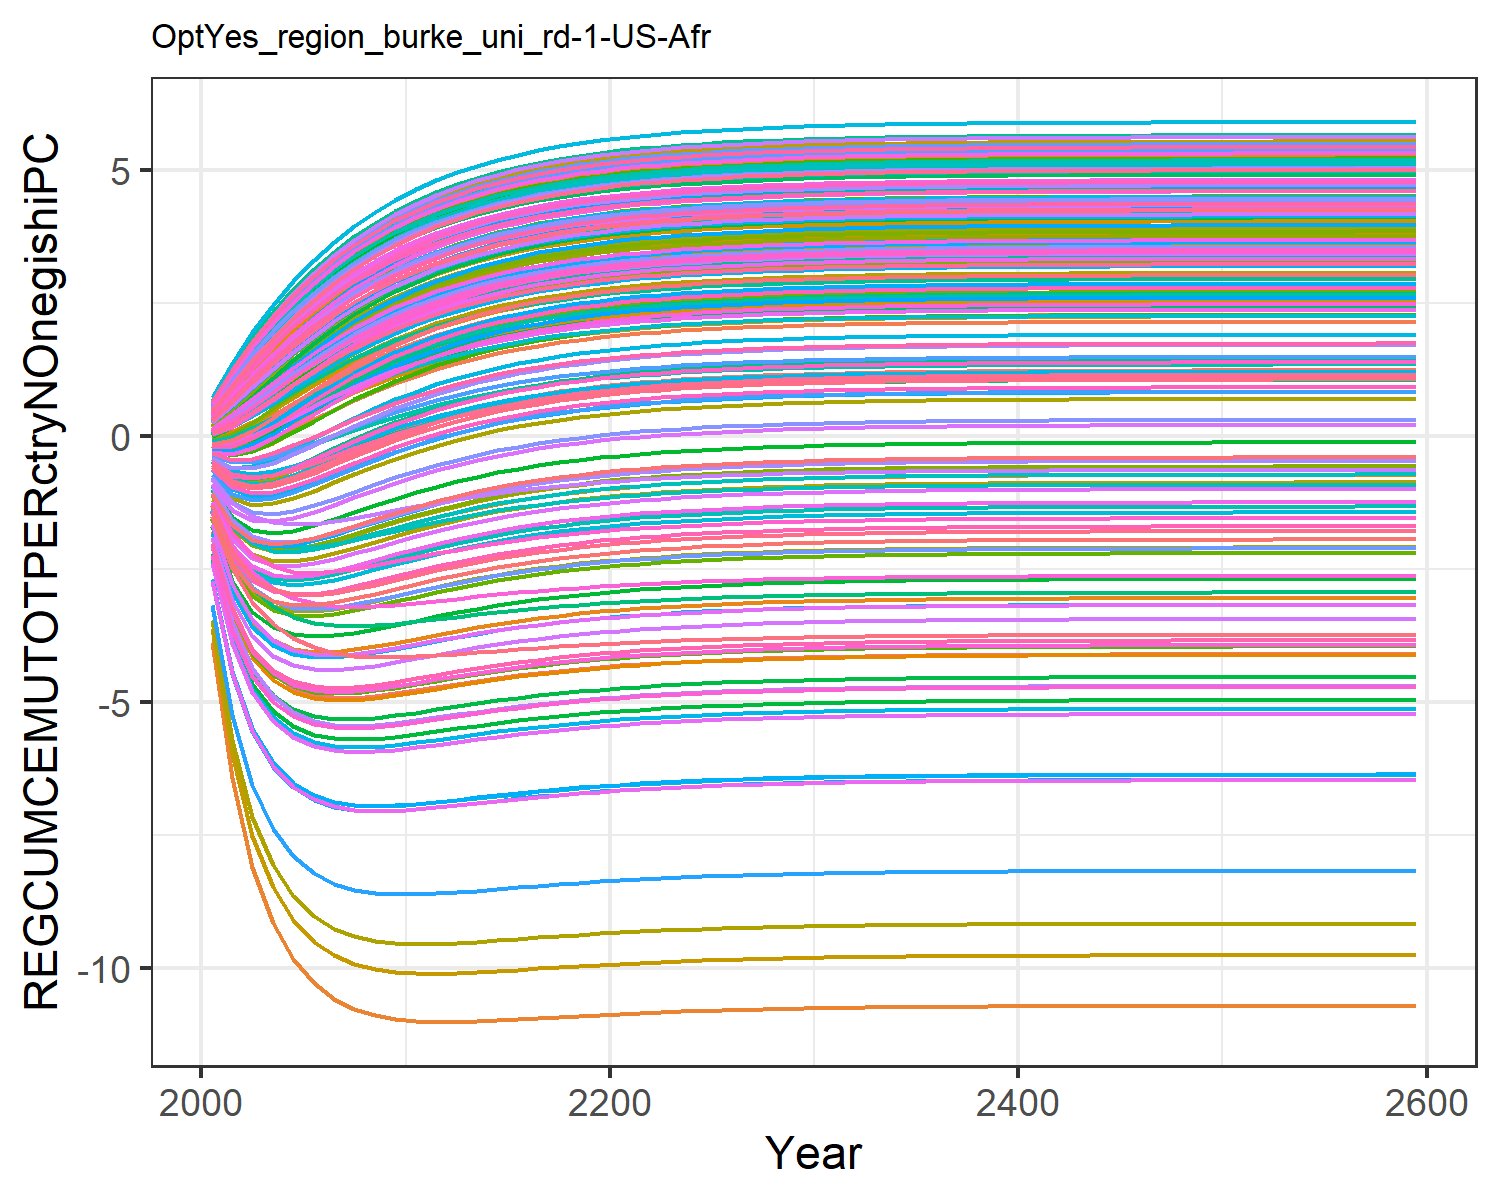

The table this chart was drawn from, first rows:
-1.8927983449656178, -0.6237056291404299, -0.04560242856733998, 0.5239057545132222, 0.2936834778693437, -0.20928471559883555, 0.6022118793093816, 0.6234176394646384, 0.10168237958624993, -3.8711406639901638, 0.6063095311513966, -1.7827421327198998, -2.073021025695289, -1.0233953453663824, 0.1793036335423146, 0.4090240248828664, 0.4238419089047091, -0.012768122942178328, 0.13792971749105953, -0.1104840848162949, -0.17869051210934828, 0.18316200428395235, 0.2471950601394507, 0.5465404302448403
-3.208, -0.9024, 0.02181, 1.036, 0.6404, -0.2657, 1.152, 1.185, 0.281, -6.429, 1.154, -2.876, -3.37, -1.686, 0.4177, 0.8367, 0.8652, 0.07991, 0.3452, -0.05899, -0.1763, 0.449, 0.5596, 1.067
-3.998, -0.962, 0.1867, 1.516, 1.002, -0.1904, 1.652, 1.696, 0.5272, -8.091, 1.654, -3.509, -4.146, -2.018, 0.7071, 1.253, 1.296, 0.2635, 0.6122, 0.08339, -0.06972, 0.7503, 0.8953, 1.568
-4.464, -0.8865, 0.3965, 1.954, 1.354, -0.04683, 2.1, 2.154, 0.7976, -9.142, 2.104, -3.837, -4.576, -2.154, 1.01, 1.643, 1.701, 0.4874, 0.8984, 0.2697, 0.09007, 1.057, 1.228, 2.034
-4.725, -0.7479, 0.6224, 2.349, 1.685, 0.1292, 2.498, 2.561, 1.069, -9.826, 2.505, -3.994, -4.806, -2.174, 1.306, 2, 2.072, 0.7241, 1.182, 0.4731, 0.2735, 1.352, 1.543, 2.457
-4.857, -0.582, 0.848, 2.702, 1.989, 0.3168, 2.851, 2.921, 1.33, -10.28, 2.859, -4.05, -4.917, -2.127, 1.585, 2.323, 2.407, 0.9582, 1.453, 0.6777, 0.463, 1.629, 1.835, 2.836
-4.908, -0.4089, 1.064, 3.014, 2.264, 0.5038, 3.161, 3.238, 1.573, -10.57, 3.172, -4.046, -4.956, -2.043, 1.844, 2.612, 2.706, 1.181, 1.704, 0.8749, 0.6484, 1.882, 2.1, 3.172
-4.91, -0.2385, 1.266, 3.289, 2.51, 0.6828, 3.432, 3.516, 1.796, -10.77, 3.446, -4.007, -4.949, -1.94, 2.078, 2.868, 2.972, 1.388, 1.933, 1.06, 0.8241, 2.112, 2.339, 3.469
-4.881, -0.07672, 1.451, 3.53, 2.73, 0.8498, 3.67, 3.759, 1.998, -10.89, 3.686, -3.947, -4.915, -1.83, 2.289, 3.094, 3.206, 1.577, 2.139, 1.23, 0.987, 2.318, 2.552, 3.729
-4.834, 0.07414, 1.618, 3.742, 2.924, 1.003, 3.878, 3.971, 2.179, -10.96, 3.896, -3.876, -4.863, -1.721, 2.476, 3.293, 3.413, 1.748, 2.323, 1.384, 1.136, 2.501, 2.741, 3.957
-4.778, 0.2124, 1.768, 3.927, 3.095, 1.141, 4.059, 4.156, 2.339, -10.99, 4.079, -3.8, -4.803, -1.615, 2.643, 3.469, 3.594, 1.9, 2.487, 1.524, 1.271, 2.663, 2.908, 4.156
-4.717, 0.3373, 1.901, 4.088, 3.245, 1.265, 4.216, 4.317, 2.481, -11, 4.238, -3.725, -4.74, -1.515, 2.789, 3.622, 3.752, 2.035, 2.631, 1.648, 1.391, 2.806, 3.055, 4.329
-4.657, 0.4492, 2.019, 4.228, 3.377, 1.376, 4.353, 4.457, 2.606, -11, 4.376, -3.653, -4.678, -1.424, 2.918, 3.755, 3.89, 2.155, 2.759, 1.758, 1.499, 2.931, 3.184, 4.479
-4.599, 0.5488, 2.123, 4.35, 3.492, 1.475, 4.472, 4.578, 2.716, -10.99, 4.497, -3.586, -4.619, -1.341, 3.031, 3.872, 4.01, 2.261, 2.87, 1.856, 1.594, 3.042, 3.297, 4.61
-4.544, 0.6369, 2.215, 4.456, 3.592, 1.562, 4.575, 4.684, 2.812, -10.97, 4.601, -3.523, -4.563, -1.266, 3.13, 3.974, 4.115, 2.354, 2.968, 1.943, 1.679, 3.138, 3.396, 4.723
-4.494, 0.7147, 2.296, 4.548, 3.68, 1.638, 4.665, 4.775, 2.897, -10.95, 4.692, -3.467, -4.511, -1.199, 3.217, 4.062, 4.206, 2.436, 3.054, 2.019, 1.753, 3.223, 3.482, 4.821
-4.447, 0.783, 2.367, 4.628, 3.756, 1.706, 4.742, 4.855, 2.971, -10.93, 4.771, -3.416, -4.464, -1.139, 3.292, 4.139, 4.285, 2.508, 3.128, 2.085, 1.818, 3.296, 3.557, 4.906
-4.406, 0.843, 2.428, 4.698, 3.822, 1.765, 4.81, 4.923, 3.035, -10.91, 4.839, -3.37, -4.422, -1.087, 3.358, 4.206, 4.353, 2.57, 3.193, 2.144, 1.875, 3.36, 3.622, 4.98
-4.368, 0.8954, 2.482, 4.758, 3.88, 1.817, 4.868, 4.983, 3.091, -10.89, 4.898, -3.329, -4.384, -1.04, 3.415, 4.264, 4.413, 2.624, 3.25, 2.195, 1.926, 3.416, 3.678, 5.044
-4.334, 0.9412, 2.529, 4.81, 3.929, 1.862, 4.919, 5.034, 3.139, -10.87, 4.949, -3.292, -4.35, -0.999, 3.464, 4.314, 4.464, 2.672, 3.299, 2.239, 1.969, 3.464, 3.728, 5.099
-4.304, 0.9811, 2.57, 4.855, 3.973, 1.901, 4.962, 5.079, 3.181, -10.85, 4.993, -3.26, -4.319, -0.963, 3.507, 4.358, 4.509, 2.713, 3.341, 2.278, 2.007, 3.506, 3.77, 5.146
-4.278, 1.016, 2.605, 4.893, 4.01, 1.935, 5, 5.117, 3.218, -10.84, 5.031, -3.232, -4.293, -0.9315, 3.544, 4.395, 4.547, 2.748, 3.378, 2.312, 2.041, 3.542, 3.807, 5.187
-4.255, 1.046, 2.636, 4.927, 4.043, 1.965, 5.033, 5.151, 3.25, -10.82, 5.065, -3.207, -4.269, -0.904, 3.577, 4.428, 4.581, 2.779, 3.41, 2.341, 2.07, 3.574, 3.839, 5.223
-4.234, 1.072, 2.663, 4.956, 4.071, 1.991, 5.061, 5.179, 3.277, -10.81, 5.093, -3.185, -4.248, -0.88, 3.605, 4.456, 4.61, 2.806, 3.438, 2.366, 2.095, 3.601, 3.867, 5.254
-4.216, 1.095, 2.686, 4.981, 4.095, 2.013, 5.086, 5.204, 3.301, -10.8, 5.118, -3.166, -4.23, -0.859, 3.629, 4.481, 4.635, 2.83, 3.462, 2.389, 2.117, 3.625, 3.891, 5.28
-4.2, 1.115, 2.706, 5.003, 4.116, 2.033, 5.107, 5.226, 3.322, -10.78, 5.139, -3.15, -4.214, -0.8408, 3.65, 4.502, 4.656, 2.85, 3.483, 2.408, 2.135, 3.646, 3.912, 5.303
-4.187, 1.132, 2.723, 5.022, 4.134, 2.049, 5.125, 5.244, 3.34, -10.77, 5.158, -3.135, -4.2, -0.8249, 3.668, 4.52, 4.675, 2.867, 3.501, 2.425, 2.152, 3.664, 3.93, 5.323
-4.174, 1.147, 2.738, 5.038, 4.15, 2.064, 5.141, 5.26, 3.355, -10.77, 5.174, -3.122, -4.188, -0.8111, 3.684, 4.536, 4.691, 2.883, 3.517, 2.439, 2.166, 3.679, 3.946, 5.34
-4.164, 1.16, 2.751, 5.052, 4.164, 2.077, 5.155, 5.274, 3.369, -10.76, 5.188, -3.111, -4.178, -0.7991, 3.697, 4.55, 4.705, 2.896, 3.53, 2.452, 2.179, 3.692, 3.959, 5.354
-4.155, 1.171, 2.763, 5.064, 4.176, 2.088, 5.166, 5.286, 3.38, -10.75, 5.199, -3.102, -4.168, -0.7887, 3.709, 4.561, 4.717, 2.907, 3.542, 2.462, 2.189, 3.704, 3.971, 5.367
-4.147, 1.181, 2.773, 5.075, 4.186, 2.097, 5.177, 5.297, 3.39, -10.74, 5.21, -3.093, -4.16, -0.7797, 3.719, 4.572, 4.728, 2.917, 3.552, 2.472, 2.199, 3.714, 3.981, 5.378
-4.14, 1.189, 2.781, 5.084, 4.194, 2.106, 5.185, 5.306, 3.399, -10.74, 5.219, -3.086, -4.153, -0.7718, 3.728, 4.58, 4.737, 2.926, 3.561, 2.48, 2.207, 3.722, 3.99, 5.387
-4.134, 1.196, 2.788, 5.091, 4.202, 2.113, 5.193, 5.313, 3.407, -10.73, 5.226, -3.08, -4.147, -0.765, 3.736, 4.588, 4.744, 2.933, 3.568, 2.487, 2.214, 3.73, 3.997, 5.396
-4.128, 1.203, 2.795, 5.098, 4.209, 2.119, 5.2, 5.32, 3.413, -10.73, 5.233, -3.074, -4.142, -0.7591, 3.742, 4.595, 4.751, 2.939, 3.575, 2.493, 2.22, 3.736, 4.004, 5.403
-4.124, 1.208, 2.8, 5.104, 4.214, 2.124, 5.205, 5.326, 3.419, -10.73, 5.239, -3.069, -4.137, -0.754, 3.748, 4.6, 4.757, 2.945, 3.58, 2.498, 2.225, 3.742, 4.009, 5.409
-4.12, 1.213, 2.805, 5.109, 4.219, 2.129, 5.21, 5.331, 3.423, -10.72, 5.244, -3.065, -4.133, -0.7496, 3.753, 4.605, 4.762, 2.95, 3.585, 2.503, 2.23, 3.747, 4.014, 5.414
-4.116, 1.217, 2.809, 5.113, 4.223, 2.133, 5.214, 5.335, 3.428, -10.72, 5.248, -3.062, -4.13, -0.7458, 3.757, 4.609, 4.766, 2.954, 3.589, 2.507, 2.233, 3.751, 4.018, 5.418
-4.113, 1.22, 2.812, 5.117, 4.227, 2.136, 5.218, 5.339, 3.431, -10.72, 5.252, -3.059, -4.127, -0.7425, 3.761, 4.613, 4.77, 2.957, 3.593, 2.51, 2.237, 3.754, 4.022, 5.422
-4.111, 1.223, 2.816, 5.12, 4.23, 2.139, 5.221, 5.342, 3.434, -10.72, 5.255, -3.056, -4.124, -0.7396, 3.764, 4.616, 4.773, 2.96, 3.596, 2.513, 2.24, 3.757, 4.025, 5.426
-4.108, 1.226, 2.818, 5.123, 4.233, 2.142, 5.224, 5.345, 3.437, -10.71, 5.258, -3.054, -4.122, -0.7371, 3.766, 4.619, 4.776, 2.963, 3.599, 2.516, 2.242, 3.76, 4.028, 5.428
-4.106, 1.228, 2.82, 5.125, 4.235, 2.144, 5.226, 5.347, 3.439, -10.71, 5.26, -3.051, -4.12, -0.735, 3.769, 4.621, 4.778, 2.965, 3.601, 2.518, 2.244, 3.762, 4.03, 5.431
-4.105, 1.23, 2.822, 5.127, 4.237, 2.146, 5.228, 5.349, 3.441, -10.71, 5.262, -3.05, -4.118, -0.7331, 3.771, 4.623, 4.78, 2.967, 3.603, 2.52, 2.246, 3.764, 4.032, 5.433
-4.103, 1.232, 2.824, 5.129, 4.239, 2.148, 5.23, 5.351, 3.443, -10.71, 5.264, -3.048, -4.116, -0.7315, 3.773, 4.625, 4.782, 2.969, 3.605, 2.522, 2.248, 3.766, 4.034, 5.435
-4.102, 1.233, 2.826, 5.131, 4.241, 2.149, 5.232, 5.352, 3.445, -10.71, 5.265, -3.047, -4.115, -0.7301, 3.774, 4.627, 4.784, 2.97, 3.607, 2.523, 2.249, 3.768, 4.035, 5.437
-4.101, 1.234, 2.827, 5.132, 4.242, 2.15, 5.233, 5.354, 3.446, -10.71, 5.267, -3.046, -4.114, -0.7289, 3.775, 4.628, 4.785, 2.972, 3.608, 2.524, 2.251, 3.769, 4.037, 5.438
-4.1, 1.236, 2.828, 5.133, 4.243, 2.151, 5.234, 5.355, 3.447, -10.71, 5.268, -3.045, -4.113, -0.7279, 3.777, 4.629, 4.786, 2.973, 3.609, 2.525, 2.252, 3.77, 4.038, 5.439
-4.099, 1.237, 2.829, 5.134, 4.244, 2.152, 5.235, 5.356, 3.448, -10.71, 5.269, -3.044, -4.112, -0.727, 3.777, 4.63, 4.787, 2.974, 3.61, 2.526, 2.253, 3.771, 4.039, 5.44
-4.098, 1.237, 2.83, 5.135, 4.245, 2.153, 5.236, 5.357, 3.449, -10.71, 5.27, -3.043, -4.112, -0.7262, 3.778, 4.631, 4.788, 2.975, 3.611, 2.527, 2.253, 3.772, 4.04, 5.441
-4.098, 1.238, 2.83, 5.136, 4.246, 2.154, 5.236, 5.357, 3.449, -10.7, 5.27, -3.043, -4.111, -0.7255, 3.779, 4.632, 4.789, 2.975, 3.612, 2.528, 2.254, 3.773, 4.04, 5.442
-4.097, 1.239, 2.831, 5.136, 4.246, 2.155, 5.237, 5.358, 3.45, -10.7, 5.271, -3.042, -4.11, -0.7249, 3.78, 4.632, 4.789, 2.976, 3.612, 2.528, 2.255, 3.773, 4.041, 5.442
-4.097, 1.239, 2.832, 5.137, 4.247, 2.155, 5.238, 5.359, 3.451, -10.7, 5.271, -3.042, -4.11, -0.7244, 3.78, 4.633, 4.79, 2.976, 3.613, 2.529, 2.255, 3.774, 4.042, 5.443
-4.096, 1.24, 2.832, 5.138, 4.247, 2.155, 5.238, 5.359, 3.451, -10.7, 5.272, -3.041, -4.109, -0.724, 3.781, 4.633, 4.79, 2.977, 3.613, 2.529, 2.256, 3.774, 4.042, 5.443
-4.096, 1.24, 2.832, 5.138, 4.248, 2.156, 5.239, 5.359, 3.451, -10.7, 5.272, -3.041, -4.109, -0.7236, 3.781, 4.634, 4.791, 2.977, 3.614, 2.53, 2.256, 3.775, 4.042, 5.444
-4.096, 1.24, 2.833, 5.138, 4.248, 2.156, 5.239, 5.36, 3.452, -10.7, 5.273, -3.04, -4.109, -0.7233, 3.781, 4.634, 4.791, 2.978, 3.614, 2.53, 2.256, 3.775, 4.043, 5.444
-4.095, 1.241, 2.833, 5.139, 4.248, 2.156, 5.239, 5.36, 3.452, -10.7, 5.273, -3.04, -4.109, -0.723, 3.782, 4.634, 4.792, 2.978, 3.614, 2.53, 2.257, 3.775, 4.043, 5.445
-4.095, 1.241, 2.833, 5.139, 4.249, 2.157, 5.239, 5.36, 3.452, -10.7, 5.273, -3.04, -4.108, -0.7228, 3.782, 4.635, 4.792, 2.978, 3.614, 2.531, 2.257, 3.775, 4.043, 5.445
-4.095, 1.241, 2.834, 5.139, 4.249, 2.157, 5.24, 5.361, 3.453, -10.7, 5.273, -3.04, -4.108, -0.7226, 3.782, 4.635, 4.792, 2.978, 3.615, 2.531, 2.257, 3.776, 4.044, 5.445
-4.095, 1.241, 2.834, 5.139, 4.249, 2.157, 5.24, 5.361, 3.453, -10.7, 5.274, -3.04, -4.108, -0.7224, 3.782, 4.635, 4.792, 2.979, 3.615, 2.531, 2.257, 3.776, 4.044, 5.445
-4.095, 1.241, 2.834, 5.139, 4.249, 2.157, 5.24, 5.361, 3.453, -10.7, 5.274, -3.039, -4.108, -0.7222, 3.783, 4.635, 4.792, 2.979, 3.615, 2.531, 2.257, 3.776, 4.044, 5.445
-4.094, 1.242, 2.835, 5.14, 4.25, 2.158, 5.241, 5.362, 3.454, -10.7, 5.275, -3.038, -4.107, -0.7213, 3.784, 4.636, 4.793, 2.98, 3.616, 2.532, 2.258, 3.777, 4.045, 5.447
